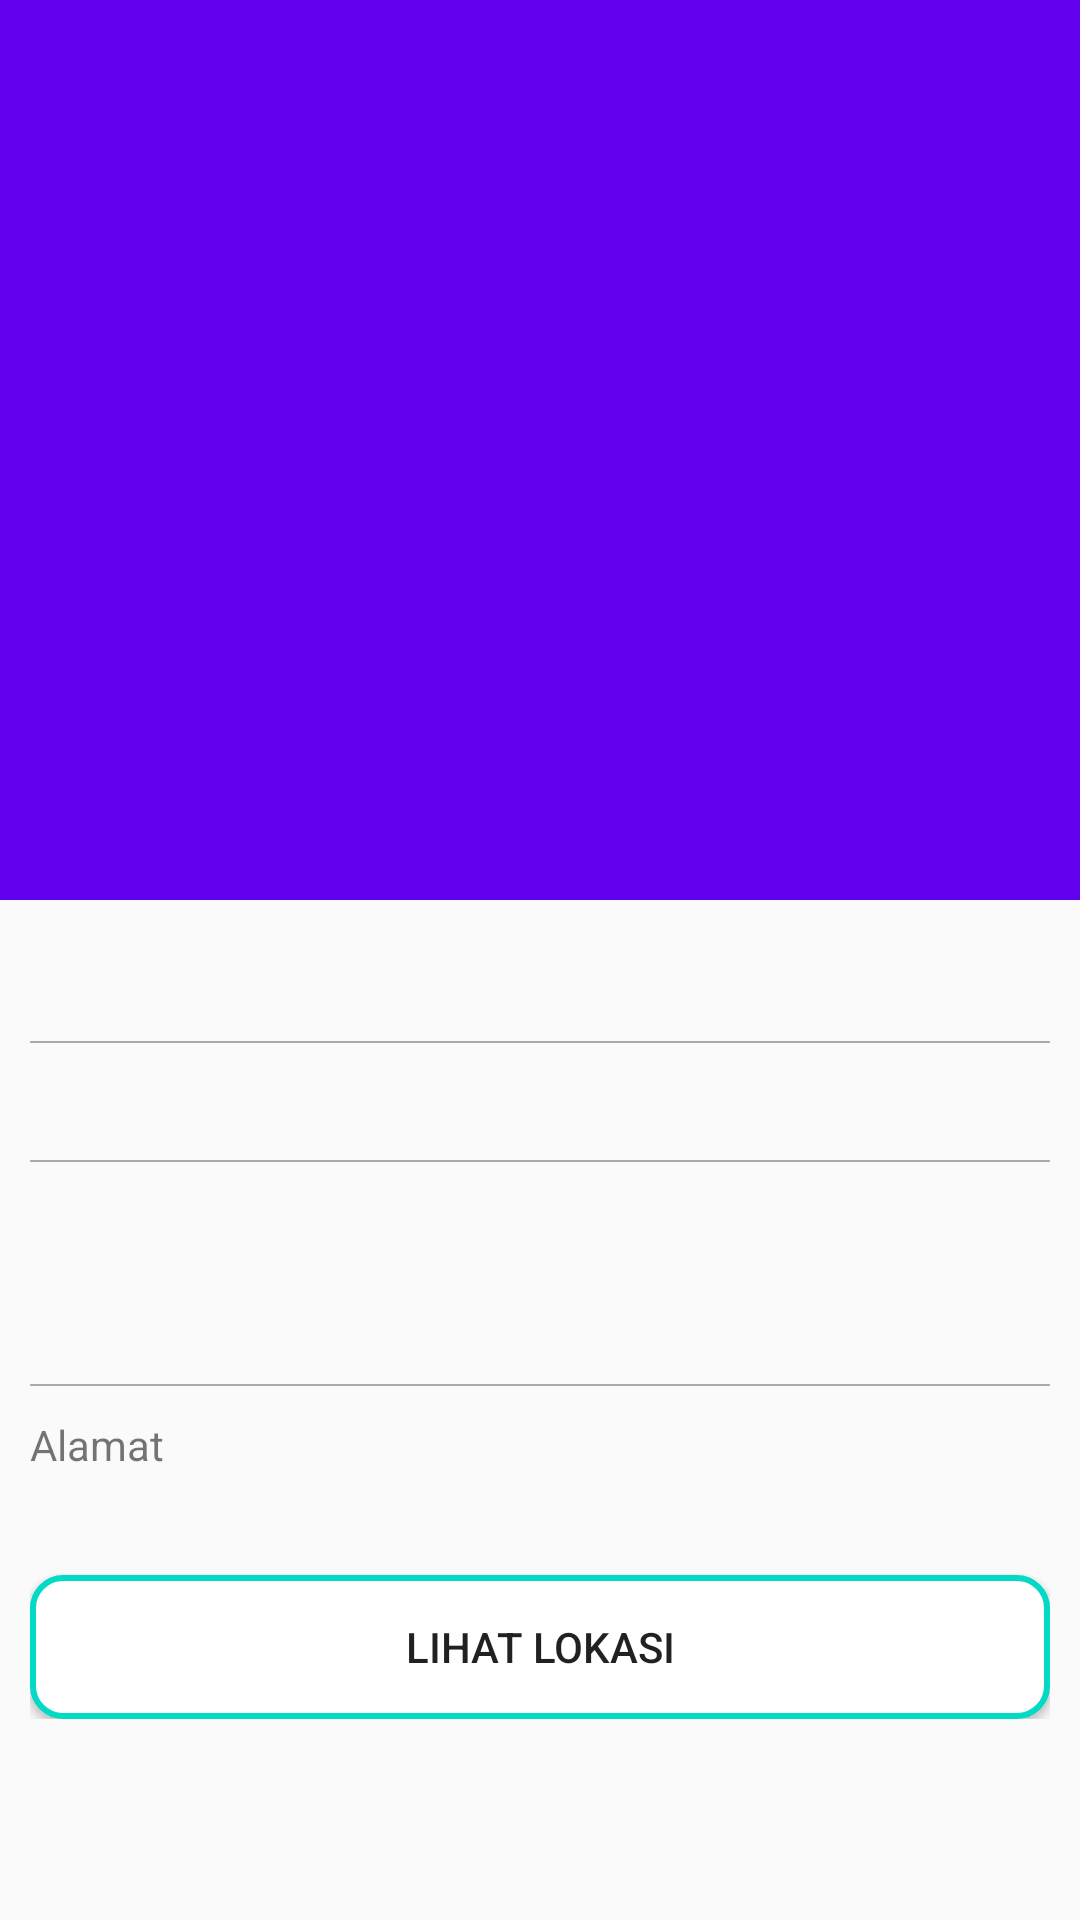

Here is an Android app screen rendered from its layout file. Give the layout XML and the strings, colors and styles it references.
<!-- AndroidManifest.xml: activity theme NoActionBar -->
<!-- res/layout/activity_detail_report.xml -->
<?xml version="1.0" encoding="utf-8"?>
<androidx.coordinatorlayout.widget.CoordinatorLayout xmlns:android="http://schemas.android.com/apk/res/android"
    xmlns:app="http://schemas.android.com/apk/res-auto"
    xmlns:tools="http://schemas.android.com/tools"
    android:layout_width="match_parent"
    android:layout_height="match_parent"
    android:fitsSystemWindows="true"
    tools:context=".ui.main.detail.DetailReportActivity">

    <com.google.android.material.appbar.AppBarLayout
        android:layout_width="match_parent"
        android:layout_height="wrap_content"
        android:fitsSystemWindows="true">

        <com.google.android.material.appbar.CollapsingToolbarLayout
            android:id="@+id/collapse_toolbar_detail"
            android:layout_width="match_parent"
            android:layout_height="300dp"
            android:fitsSystemWindows="true"
            android:theme="@style/ThemeOverlay.AppCompat.Dark.ActionBar"
            app:contentScrim="@color/colorPrimary"
            app:layout_scrollFlags="scroll|exitUntilCollapsed">

            <RelativeLayout
                android:layout_width="match_parent"
                android:layout_height="match_parent">

                <ImageView
                    android:id="@+id/img_detail"
                    android:layout_width="match_parent"
                    android:layout_height="match_parent"
                    android:adjustViewBounds="true"
                    android:scaleType="centerCrop"
                    tools:src="@mipmap/ic_launcher" />

            </RelativeLayout>

            <androidx.appcompat.widget.Toolbar
                android:id="@+id/toolbar_detail"
                android:layout_width="match_parent"
                android:layout_height="?attr/actionBarSize"
                app:layout_collapseMode="pin"
                app:layout_scrollFlags="scroll|enterAlways"
                app:popupTheme="@style/ThemeOverlay.AppCompat.Light"
                app:titleTextColor="@android:color/white" />

        </com.google.android.material.appbar.CollapsingToolbarLayout>

    </com.google.android.material.appbar.AppBarLayout>

    <androidx.core.widget.NestedScrollView
        android:layout_width="match_parent"
        android:layout_height="match_parent"
        app:layout_behavior="com.google.android.material.appbar.AppBarLayout$ScrollingViewBehavior">

        <LinearLayout
            android:layout_width="match_parent"
            android:layout_height="match_parent"
            android:orientation="vertical"
            android:padding="10dp">

            <TextView
                android:id="@+id/tv_detail_title"
                android:layout_width="match_parent"
                android:layout_height="wrap_content"
                android:textColor="@android:color/black"
                android:textSize="20sp"
                tools:text="Judul Laporan" />

            <View
                android:layout_width="match_parent"
                android:layout_height="0.5dp"
                android:layout_marginTop="10dp"
                android:background="@android:color/darker_gray" />

            <TextView
                android:id="@+id/tv_detail_desc"
                android:layout_width="match_parent"
                android:layout_height="wrap_content"
                android:layout_marginTop="10dp"
                android:textSize="14sp"
                tools:text="Deskripsi Laporan" />

            <View
                android:layout_width="match_parent"
                android:layout_height="0.5dp"
                android:layout_marginTop="10dp"
                android:background="@android:color/darker_gray" />

            <RelativeLayout
                android:layout_width="match_parent"
                android:layout_height="wrap_content"
                android:layout_marginTop="10dp">

                <ImageView
                    android:id="@+id/img_detail_avatar"
                    android:layout_width="30dp"
                    android:layout_height="30dp"
                    tools:src="@mipmap/ic_launcher" />

                <TextView
                    android:id="@+id/tv_detail_username"
                    android:layout_width="match_parent"
                    android:layout_height="wrap_content"
                    android:layout_centerVertical="true"
                    android:layout_marginStart="5dp"
                    android:layout_marginEnd="5dp"
                    android:layout_toEndOf="@+id/img_detail_avatar"
                    tools:text="Alvin Tandiardi" />

            </RelativeLayout>

            <TextView
                android:id="@+id/tv_detail_date"
                android:layout_width="match_parent"
                android:layout_height="wrap_content"
                android:layout_marginTop="5dp"
                tools:text="Tanggal Upload" />

            <View
                android:layout_width="match_parent"
                android:layout_height="0.5dp"
                android:layout_marginTop="10dp"
                android:background="@android:color/darker_gray" />

            <TextView
                android:layout_width="match_parent"
                android:layout_height="wrap_content"
                android:layout_marginTop="10dp"
                android:text="Alamat"
                android:textSize="14sp" />

            <TextView
                android:id="@+id/tv_detail_alamat"
                android:layout_width="match_parent"
                android:layout_height="wrap_content"
                android:layout_marginTop="5dp"
                android:textSize="14sp"
                tools:text="Alamat" />

            <Button
                android:id="@+id/btn_detail_location"
                android:layout_width="match_parent"
                android:layout_height="wrap_content"
                android:layout_marginTop="10dp"
                android:background="@drawable/button_outline_colored"
                android:text="Lihat Lokasi" />

        </LinearLayout>

    </androidx.core.widget.NestedScrollView>

</androidx.coordinatorlayout.widget.CoordinatorLayout>
<!-- resources referenced by this layout -->
<resources>
  <!-- drawable button_outline_colored (drawable) -->
  <?xml version="1.0" encoding="utf-8"?>
  <shape xmlns:android="http://schemas.android.com/apk/res/android"
      android:shape="rectangle">
  
      <solid android:color="@android:color/white" />
      <corners android:radius="10dp" />
      <stroke
          android:width="2dp"
          android:color="@color/colorAccent" />
  
  </shape>
  <style name="NoActionBar" parent="Theme.AppCompat.Light.NoActionBar">
          
          <item name="colorPrimary">@color/colorPrimary</item>
          <item name="colorPrimaryDark">@color/colorPrimaryDark</item>
          <item name="colorAccent">@color/colorAccent</item>
      </style>
  <!-- not gathered from this repository: default colours our renderer supplied (Android Studio template values) -->
  <color name="colorPrimary">#FF6200EE</color>
  <color name="colorPrimaryDark">#FF3700B3</color>
  <color name="colorAccent">#FF03DAC5</color>
</resources>
